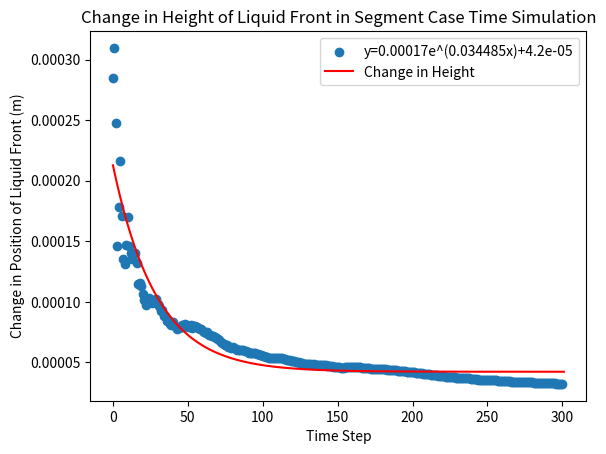

Write the Python code that produced this figure.
import numpy as np
import matplotlib.pyplot as plt 
from scipy.optimize import curve_fit

def func(x, a, b, c):
    return a * np.exp(-b * x) + c

final_h = 0.021921776098478264
steps = [0.0002850255779418588, 0.00030963455522791273, 0.00024744073793901006, 0.00014650343597047335, 0.00017867955190232349, 0.00021616101934106985, 0.0001711240570153906, 0.00013542579373847057, 0.00013117885716768755, 0.0001473374096350403, 0.00016970850884594733, 0.00014635570197790975, 0.0001403769206922154, 0.00013497250495850786, 0.00013950008479837218, 0.00014055866123484275, 0.00013234830081327014, 0.00011444232482852451, 0.00011579325283758192, 0.00011299021107273946, 0.00010609403136166776, 0.00010134843779554051, 9.745170379466504e-05, 9.904914285972961e-05, 0.00010326961094664008, 0.00010068017582252724, 9.873462823360712e-05, 0.0001014633373287565, 0.00010004141482125237, 0.00010195813942170083, 9.804830392542117e-05, 9.64190135902699e-05, 9.249738666516037e-05, 9.32221495363976e-05, 8.862019663178136e-05, 8.852196127851278e-05, 8.38981750901132e-05, 8.466550366396756e-05, 8.18276082662963e-05, 8.094135265925007e-05, 8.331584084673993e-05, 8.11058649620236e-05, 7.919336302617853e-05, 7.751316936984408e-05, 7.820221950838487e-05, 7.893306354247315e-05, 8.076817830525267e-05, 7.901461013768048e-05, 8.178500828154647e-05, 8.111775638677127e-05, 7.919541213726594e-05, 7.991409926170687e-05, 8.100431769271325e-05, 7.83176065436951e-05, 7.993394505917753e-05, 7.986572174036206e-05, 7.962800455544629e-05, 7.83469215045289e-05, 7.743972000879944e-05, 7.74564864419354e-05, 7.559895895385867e-05, 7.535809296691648e-05, 7.46277515921677e-05, 7.541514882893237e-05, 7.300035433225639e-05, 7.294739647379159e-05, 7.156771145770506e-05, 7.16587832882195e-05, 7.135889344557673e-05, 7.054693779846334e-05, 6.945287485567858e-05, 6.821110828229664e-05, 6.675877088008729e-05, 6.614196840778672e-05, 6.503532725611431e-05, 6.46860672939651e-05, 6.420429367803848e-05, 6.306831828586067e-05, 6.287939995707446e-05, 6.2195899203768e-05, 6.281351662651598e-05, 6.221378904827483e-05, 6.132173494387272e-05, 6.031549450243902e-05, 5.9891775991886484e-05, 6.0198911930398405e-05, 5.999290106427704e-05, 5.9976404798907715e-05, 5.97667447511923e-05, 5.933135348048374e-05, 5.833036091553931e-05, 5.812039973612272e-05, 5.8110160471951805e-05, 5.8158064827574726e-05, 5.778935063435742e-05, 5.753254175469742e-05, 5.7072832508558644e-05, 5.655778187516232e-05, 5.615970474283534e-05, 5.59605131850386e-05, 5.569551361871844e-05, 5.5154178857888536e-05, 5.485944532727417e-05, 5.481832569851838e-05, 5.397134576486454e-05, 5.3566057411112006e-05, 5.358390477957012e-05, 5.372461795922871e-05, 5.357034978663126e-05, 5.369012776645053e-05, 5.370775103866535e-05, 5.3419248590284504e-05, 5.381925789762522e-05, 5.333083313660385e-05, 5.310384989258045e-05, 5.279763055216456e-05, 5.229531339227475e-05, 5.210413029544357e-05, 5.1919518399865666e-05, 5.10755344016664e-05, 5.107258409044364e-05, 5.083448985504849e-05, 5.042015448775486e-05, 5.0143838907898766e-05, 5.000399571845893e-05, 4.928878369126616e-05, 4.931745690044467e-05, 4.8815391242691686e-05, 4.9001430543666596e-05, 4.8823095837825445e-05, 4.8786363116115616e-05, 4.8599292004555816e-05, 4.8415838187754884e-05, 4.81658755075616e-05, 4.829968305011985e-05, 4.8209441637062436e-05, 4.7833441865296686e-05, 4.754344463706907e-05, 4.795033864983707e-05, 4.774543228929298e-05, 4.784832435681882e-05, 4.794374030316767e-05, 4.7843175296529566e-05, 4.736531427807292e-05, 4.737019506394907e-05, 4.708927219535322e-05, 4.672252103736507e-05, 4.647443168253468e-05, 4.626755904259608e-05, 4.630432284261771e-05, 4.603923807177529e-05, 4.5975997893236975e-05, 4.566345569010852e-05, 4.5546406725129746e-05, 4.5568558506330764e-05, 4.6019848928914586e-05, 4.596044528037621e-05, 4.5968321384537436e-05, 4.601634843065874e-05, 4.593645379292674e-05, 4.616759212310029e-05, 4.602630022157092e-05, 4.602824419961543e-05, 4.61452169238305e-05, 4.5932548888807934e-05, 4.591763248756181e-05, 4.578466671364273e-05, 4.565721324622726e-05, 4.538898969692895e-05, 4.5348626969164696e-05, 4.5234634134465324e-05, 4.5128301684561195e-05, 4.4875993763401206e-05, 4.4825518972332196e-05, 4.4551982075008434e-05, 4.4508021270033005e-05, 4.439179837831958e-05, 4.4300001833336156e-05, 4.430357840999252e-05, 4.432424135533686e-05, 4.432476618508249e-05, 4.417298934140251e-05, 4.4261632381158156e-05, 4.403897635962481e-05, 4.393906117879445e-05, 4.380529019725604e-05, 4.36774504424392e-05, 4.336109430071872e-05, 4.343731388364164e-05, 4.3366443223738504e-05, 4.325132232793974e-05, 4.3250614759095946e-05, 4.297042862043757e-05, 4.2768238231297856e-05, 4.2747405279611184e-05, 4.268865996755189e-05, 4.2404832039582424e-05, 4.2355376108627746e-05, 4.22446211020798e-05, 4.218057607498216e-05, 4.211559973603743e-05, 4.186728570437434e-05, 4.164242567987128e-05, 4.144474412700119e-05, 4.116806958077979e-05, 4.1138238323371046e-05, 4.098470909493293e-05, 4.0729231012281986e-05, 4.0806694329379584e-05, 4.0525414451385994e-05, 4.033953365711884e-05, 4.0076231462984196e-05, 3.996597460917406e-05, 3.968522619391887e-05, 3.945371251212401e-05, 3.946478281939905e-05, 3.934862429592553e-05, 3.920020394027751e-05, 3.907461332750342e-05, 3.897581072436623e-05, 3.8889933961162165e-05, 3.861829718135312e-05, 3.837318580798485e-05, 3.812780187156112e-05, 3.8075809459497956e-05, 3.796377545276994e-05, 3.7775240946051614e-05, 3.7680635817435165e-05, 3.757149727211251e-05, 3.740377638997844e-05, 3.729180200294155e-05, 3.730099616493232e-05, 3.73493535972616e-05, 3.7279838863275155e-05, 3.7281264267542e-05, 3.715519360958722e-05, 3.702560761971799e-05, 3.681338597351369e-05, 3.674421521779672e-05, 3.6646299715371866e-05, 3.653449516407767e-05, 3.6220286429706344e-05, 3.620284266427076e-05, 3.603780963343933e-05, 3.5902892898679456e-05, 3.573764879332558e-05, 3.5640511477787185e-05, 3.560205364110808e-05, 3.557055077093793e-05, 3.5532843727738295e-05, 3.5492596185057734e-05, 3.548739056876554e-05, 3.54143264000642e-05, 3.5348480585145614e-05, 3.531979975129537e-05, 3.5259456486445157e-05, 3.514411587896352e-05, 3.5054815593842104e-05, 3.492786797078262e-05, 3.471343742580263e-05, 3.469215261009753e-05, 3.458616231118844e-05, 3.454925615144211e-05, 3.4520652032136306e-05, 3.4347788196813916e-05, 3.431715498605076e-05, 3.422826865956061e-05, 3.4169997547007364e-05, 3.410781524191067e-05, 3.3953737198919726e-05, 3.397068779827095e-05, 3.390554848314159e-05, 3.387483488194107e-05, 3.380042384877255e-05, 3.3714290429052995e-05, 3.36447400436056e-05, 3.3602365715409976e-05, 3.3655962043153964e-05, 3.3596734453973653e-05, 3.354815079683465e-05, 3.351109222756235e-05, 3.341376924216252e-05, 3.335718445081348e-05, 3.3301766849892084e-05, 3.3272121841110974e-05, 3.323408396083832e-05, 3.310286864299447e-05, 3.30246917366675e-05, 3.30290555384527e-05, 3.297802383986706e-05, 3.284441209034511e-05, 3.2820364672760116e-05, 3.2783372584534176e-05, 3.275953297453629e-05, 3.261262728711592e-05, 3.260695756939283e-05, 3.243129729303684e-05, 3.2337801751613354e-05, 3.232998979413662e-05, 3.2287446440220496e-05, 3.225277652316519e-05]
n = len(steps)
time = np.arange(0,n)

# Regression 
popt, pcov = curve_fit(func, time, steps)
x_plot=np.linspace(0,n,500)

# Equation
a=popt[0].round(6)
b=popt[1].round(6)
c=popt[2].round(6)
eqn = f'y={a}e^({b}x)+{c}'
print(f'The equation of regression line is y={a}e^({b}x)+{c}')

plt.scatter(time, steps)
plt.plot(x_plot, func(x_plot, *popt), 'r-')
plt.title("Change in Height of Liquid Front in Segment Case Time Simulation")
plt.ylabel("Change in Position of Liquid Front (m)")
plt.xlabel("Time Step")
plt.legend([eqn, "Change in Height"])
plt.show()

## calc the trendline
#z = np.polyfit(time, steps, 30)
#p = np.poly1d(z)
#plt.plot(time,p(time),"r--")
## the line equation:
#print("y=%.6fx+(%.6f)"%(z[0],z[1]))